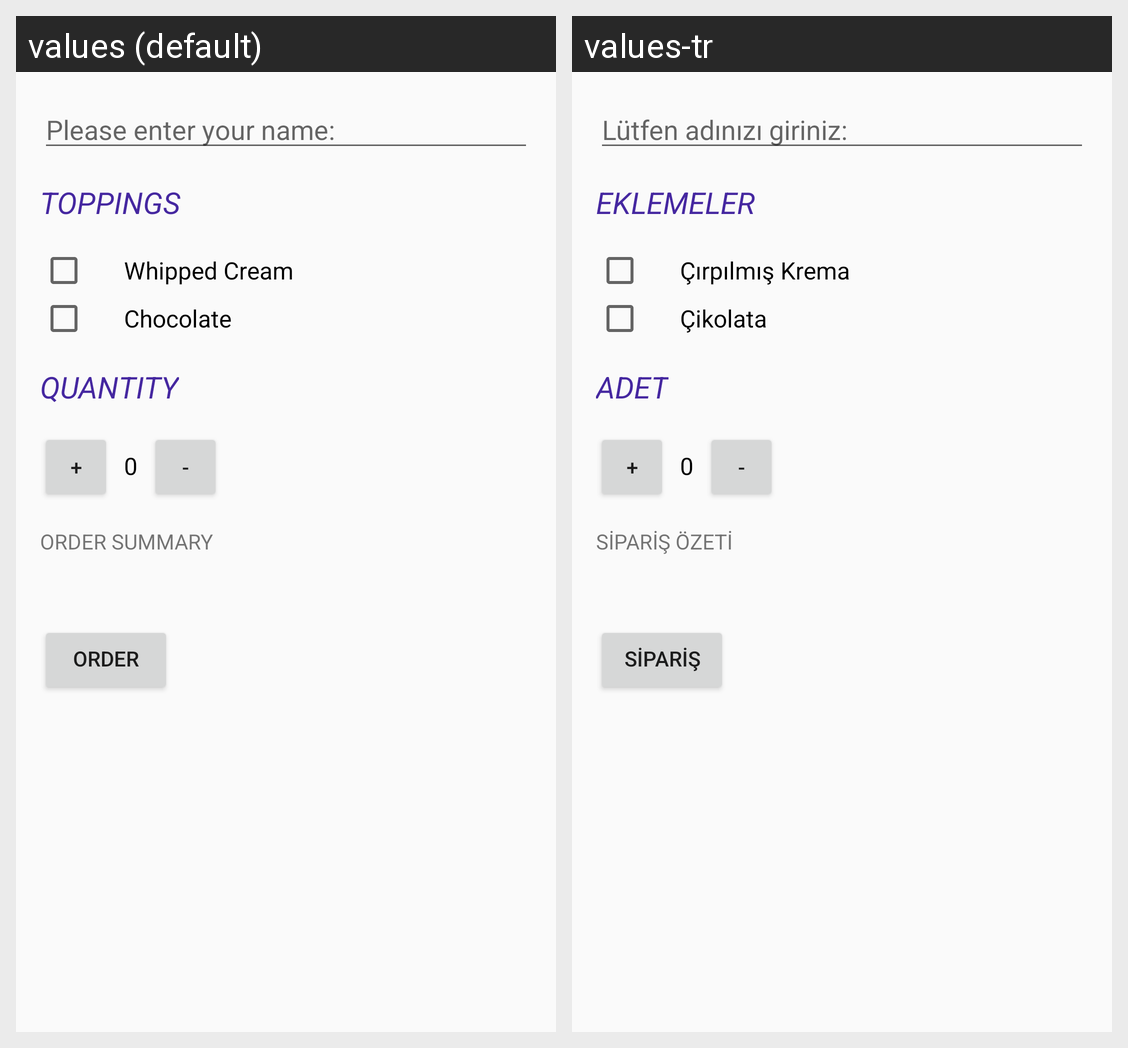

Strings drawn on this Android screen and how each of the app's shown locales translates them:
Android screen res/layout/activity_main.xml rendered under 2 locales, left to right: values (default), values-tr. Device: Nexus 5 (rendered at 1080×1920; each locale shown at half size, 540×960, under a caption strip naming it); theme AppTheme.
Strings drawn on this screen, with the default value and each locale's value (text and hints the layout hard-codes, and strings that could not be matched under every locale, appear in the picture but are not listed):

getName
  values: Please enter your name:
  values-tr: Lütfen adınızı giriniz: 

toppings
  values: TOPPINGS
  values-tr: EKLEMELER

wcream
  values: Whipped Cream
  values-tr: Çırpılmış Krema

chocolate
  values: Chocolate
  values-tr: Çikolata

quantity
  values: QUANTITY
  values-tr: ADET

ordSum
  values: ORDER SUMMARY
  values-tr: SİPARİŞ ÖZETİ

ordBut
  values: ORDER
  values-tr: SİPARİŞ
